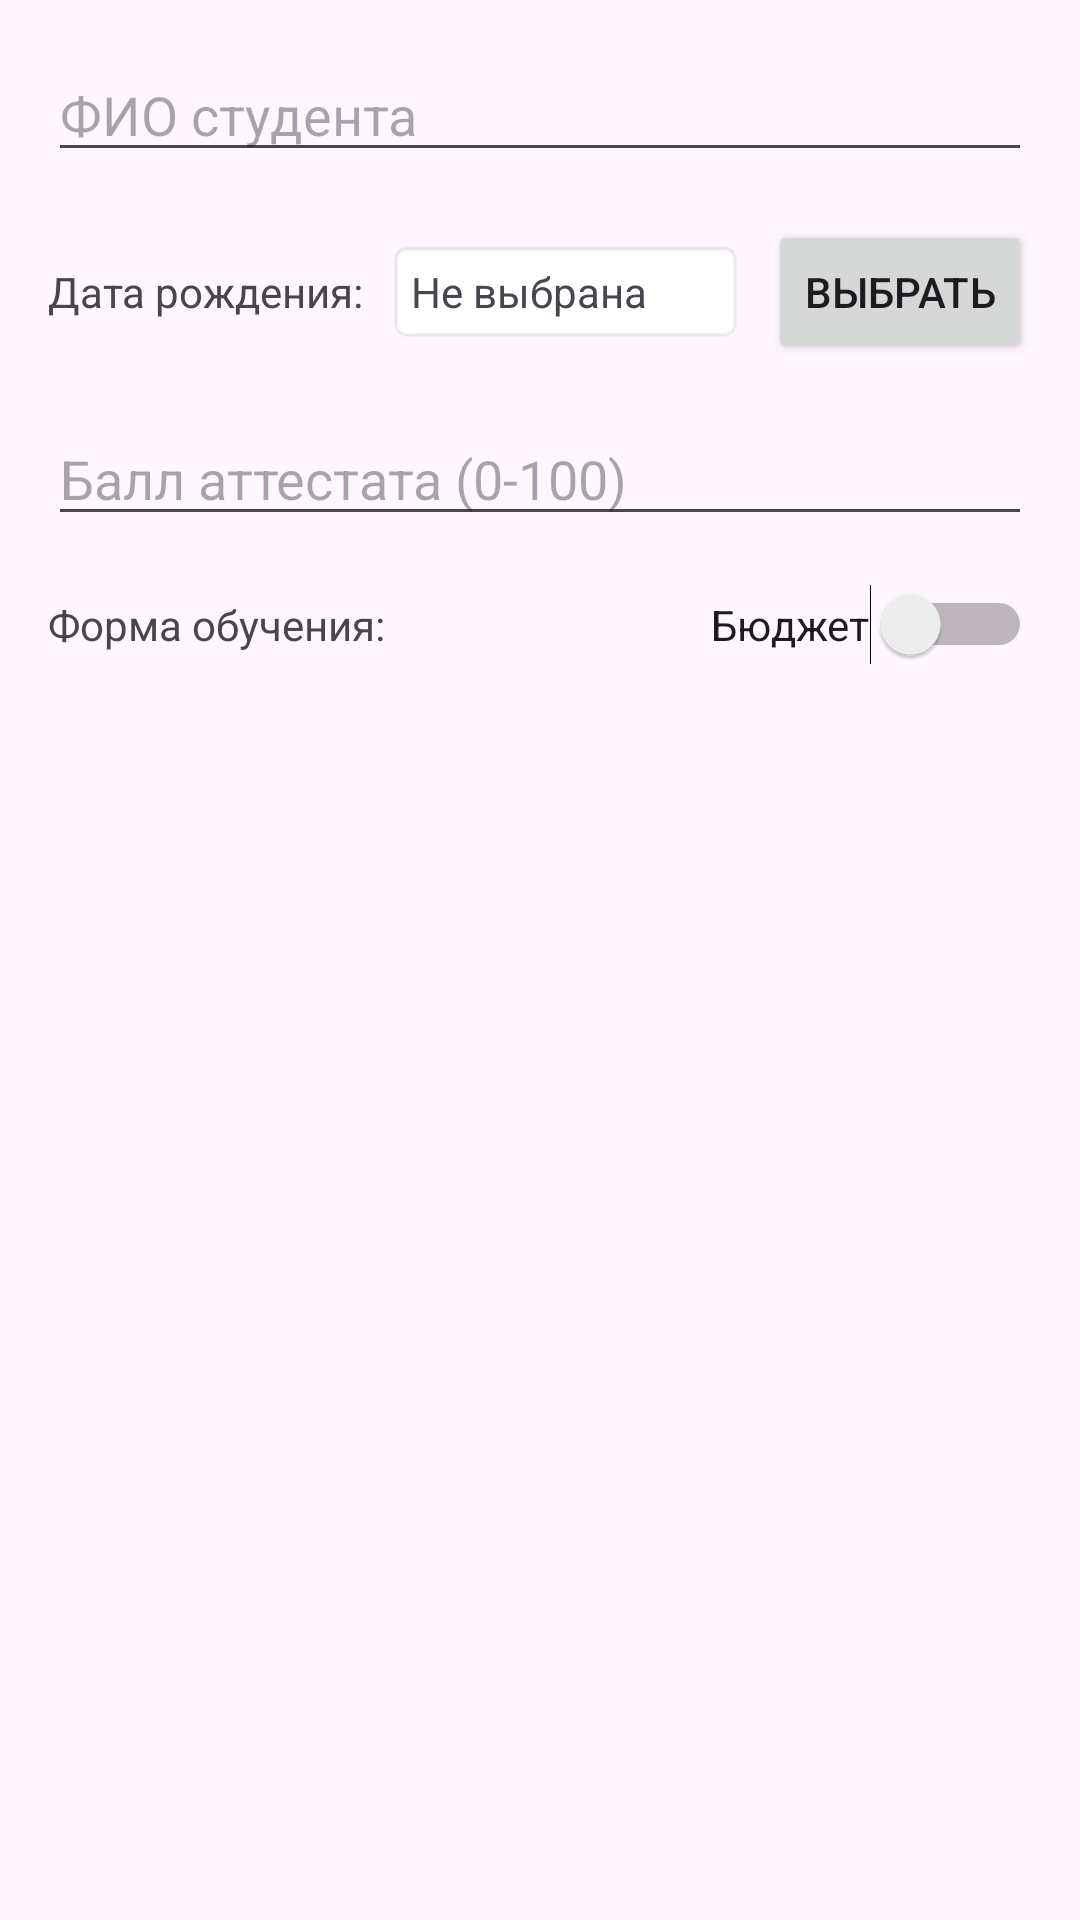

The Android layout XML behind this screen, and the referenced resources:
<!-- AndroidManifest.xml: application theme Theme.Belarusuniversities -->
<!-- res/layout/dialog_add_student.xml -->
<?xml version="1.0" encoding="utf-8"?>
<LinearLayout xmlns:android="http://schemas.android.com/apk/res/android"
    android:layout_width="match_parent"
    android:layout_height="wrap_content"
    android:orientation="vertical"
    android:padding="16dp">

    <EditText
        android:id="@+id/etName"
        android:layout_width="match_parent"
        android:layout_height="wrap_content"
        android:hint="ФИО студента"
        android:layout_marginBottom="16dp"/>

    <LinearLayout
        android:layout_width="match_parent"
        android:layout_height="wrap_content"
        android:orientation="horizontal"
        android:layout_marginBottom="16dp"
        android:gravity="center_vertical">

        <TextView
            android:layout_width="wrap_content"
            android:layout_height="wrap_content"
            android:text="Дата рождения:"
            android:layout_marginEnd="8dp"/>

        <TextView
            android:id="@+id/tvSelectedDate"
            android:layout_width="0dp"
            android:layout_height="wrap_content"
            android:layout_weight="1"
            android:text="Не выбрана"
            android:padding="8dp"
            android:background="@android:drawable/editbox_background"/>

        <Button
            android:id="@+id/btnPickDate"
            android:layout_width="wrap_content"
            android:layout_height="wrap_content"
            android:layout_marginStart="8dp"
            android:text="Выбрать"/>

    </LinearLayout>

    <EditText
        android:id="@+id/etScore"
        android:layout_width="match_parent"
        android:layout_height="wrap_content"
        android:hint="Балл аттестата (0-100)"
        android:inputType="numberDecimal"
        android:layout_marginBottom="16dp"/>

    <LinearLayout
        android:layout_width="match_parent"
        android:layout_height="wrap_content"
        android:orientation="horizontal"
        android:gravity="center_vertical">

        <TextView
            android:layout_width="0dp"
            android:layout_height="wrap_content"
            android:layout_weight="1"
            android:text="Форма обучения:"/>

        <Switch
            android:id="@+id/switchBudget"
            android:layout_width="wrap_content"
            android:layout_height="wrap_content"
            android:text="Бюджет"/>

    </LinearLayout>

</LinearLayout>
<!-- resources referenced by this layout -->
<resources>
  <style name="Theme.Belarusuniversities" parent="Base.Theme.Belarusuniversities" />
  <style name="Base.Theme.Belarusuniversities" parent="Theme.Material3.DayNight.NoActionBar">
          
          
      </style>
</resources>
